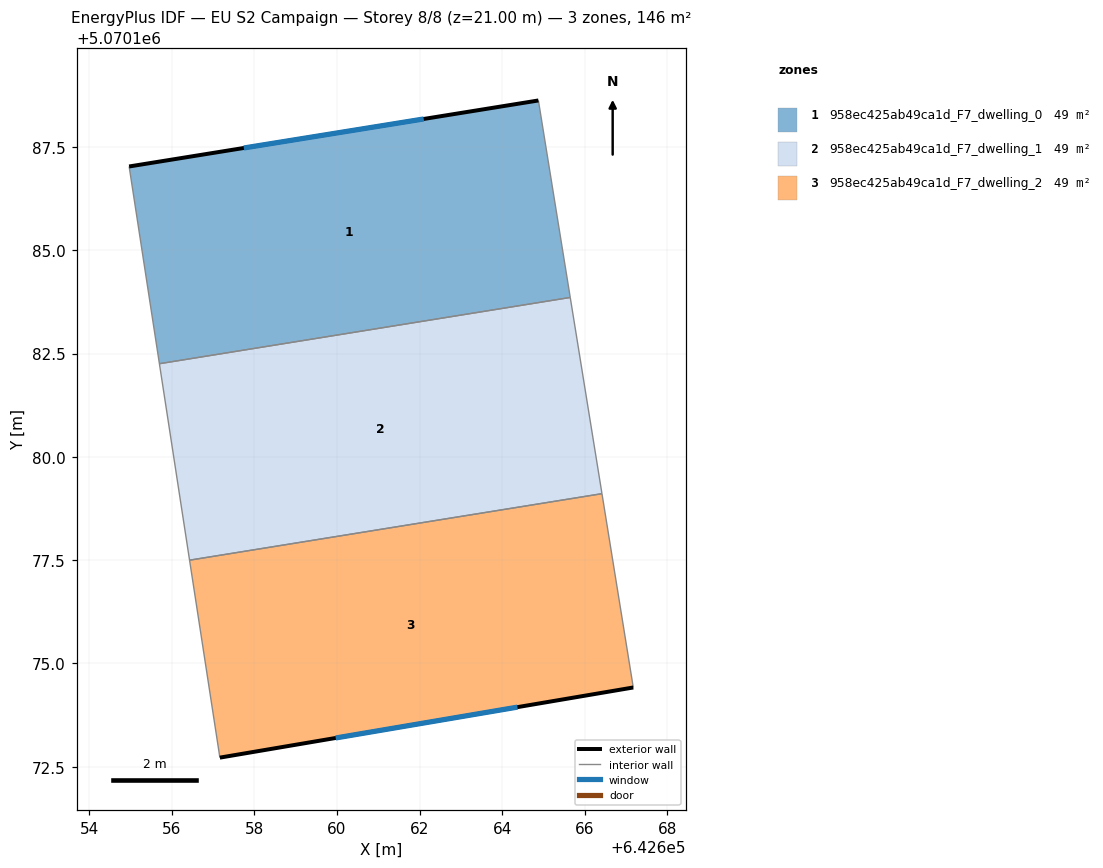
=== STOREY PLAN SPEC (per zone: floor XY polygon, exterior-wall plan segments, windows/doors) ===
zone 1: 958ec425ab49ca1d_F7_dwelling_0  (48.6 m²)
  floor: (642665.65, 5070183.86) (642664.88, 5070188.63) (642654.97, 5070187.03) (642655.70, 5070182.26)
  exterior wall: (642654.97, 5070187.03) – (642664.88, 5070188.63)  [10.0 m]
    window: (642657.75, 5070187.48) – (642662.10, 5070188.18)  [5.8 m²]
  interior walls: 3
zone 2: 958ec425ab49ca1d_F7_dwelling_1  (48.6 m²)
  floor: (642666.42, 5070179.11) (642665.65, 5070183.86) (642655.70, 5070182.26) (642656.43, 5070177.50)
  interior walls: 4
zone 3: 958ec425ab49ca1d_F7_dwelling_2  (48.6 m²)
  floor: (642667.17, 5070174.42) (642666.42, 5070179.11) (642656.43, 5070177.50) (642657.17, 5070172.72)
  exterior wall: (642667.17, 5070174.42) – (642657.17, 5070172.72)  [10.2 m]
    window: (642664.37, 5070173.94) – (642659.97, 5070173.20)  [5.9 m²]
  interior walls: 3

=== DERIVED (storey summary) ===
Building: EU S2 Campaign
Storey: 8 of 8  (floor level z = 21.00 m)
Storey gross floor area: 145.7 m²
Zones on this storey: 3
  - 958ec425ab49ca1d_F7_dwelling_0: floor 48.6 m²; exterior wall 10.0 m (30.1 m²); 1 window(s) 5.8 m²; WWR 19.3%
  - 958ec425ab49ca1d_F7_dwelling_1: floor 48.6 m²
  - 958ec425ab49ca1d_F7_dwelling_2: floor 48.6 m²; exterior wall 10.2 m (30.5 m²); 1 window(s) 5.9 m²; WWR 19.3%
Zone adjacency (shared interzone walls):
  - 958ec425ab49ca1d_F7_dwelling_0 ↔ 958ec425ab49ca1d_F7_dwelling_1
  - 958ec425ab49ca1d_F7_dwelling_1 ↔ 958ec425ab49ca1d_F7_dwelling_2